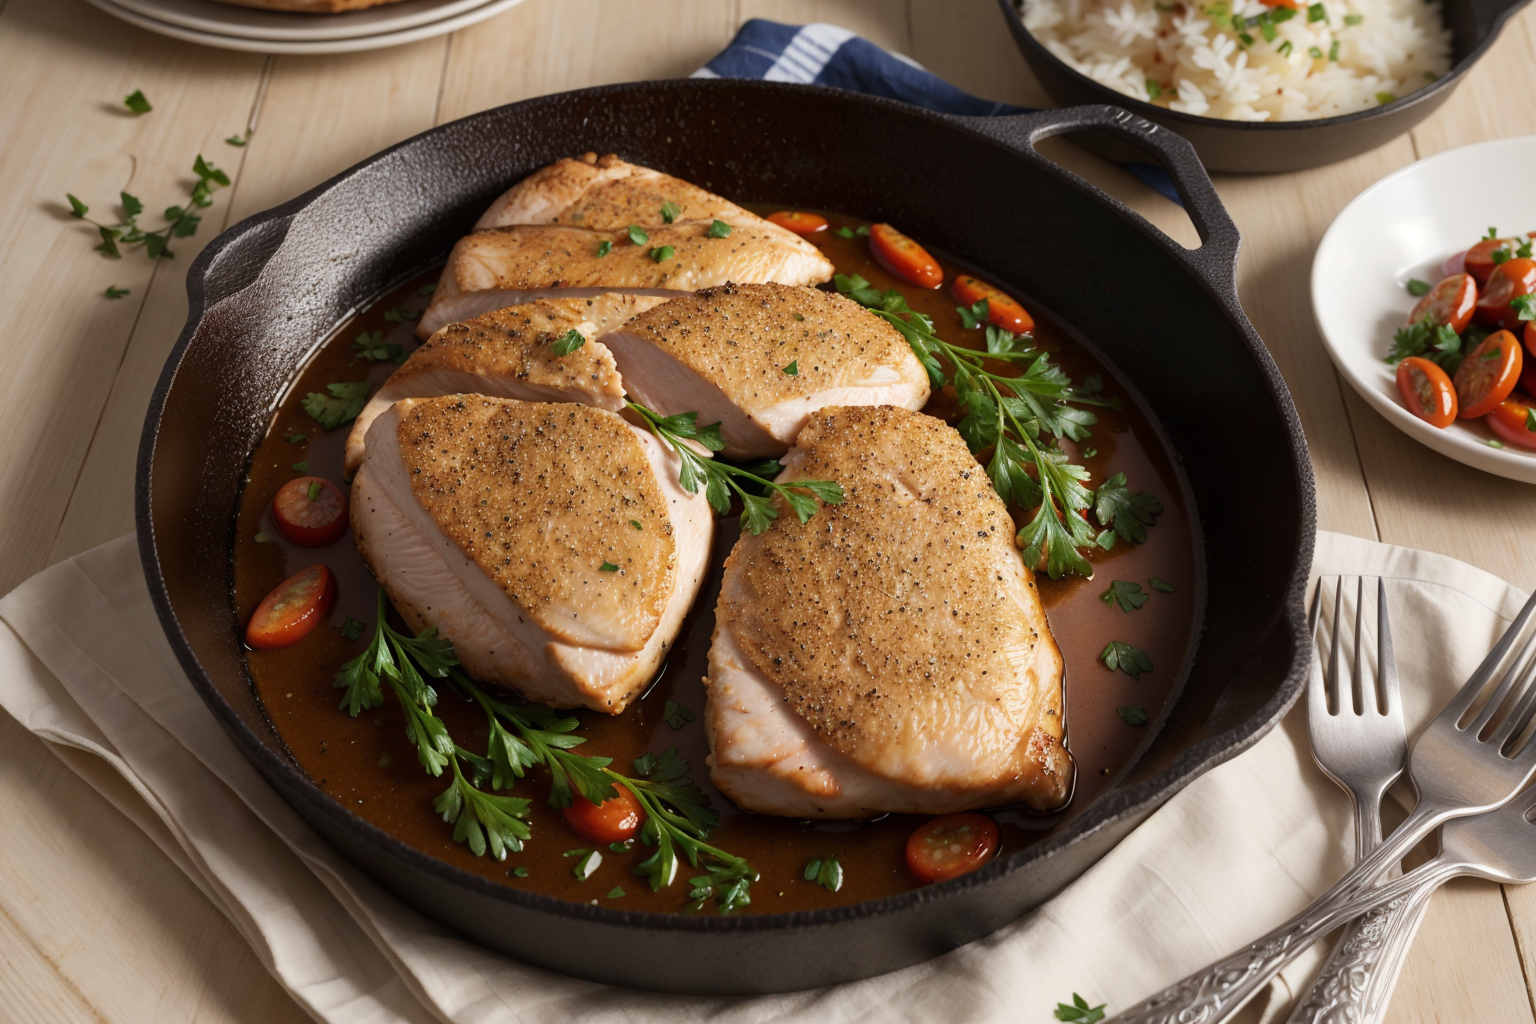
Generation parameters embedded in this image by AUTOMATIC1111 Stable Diffusion web UI or a fork of it (Forge, ...) (PNG 'parameters' text chunk):
(Masterpiece: 1.2), (Best Quality), (Super Detailed), (8k, 4k, Complex), (Highly Detailed: 1.2) (Detailed Background), Food Style, Realistic image of chicken breast in cast iron skillet in a beautiful elegant plate with clean background, view from top, Solid Background, Blur, Bokeh Depth of Field, Food Focus,
Negative prompt: (low quality:1.4), (worst quality:1.4), (monochrome:1.1),(bad_prompt_version2:0.8), (bad-hands-5:1.1), lowres,(Bored pose), static pose, busty bad hands, lowers, long body, disfigured, ugly, cross eyed, squinting, grain, Deformed, blurry, bad anatomy, poorly drawn face, mutation, mutated, extra limb, ugly, poorly drawn hands, missing limb, floating limbs, disconnected limbs, malformed hands, blur, out of focus, long neck, disgusting, poorly drawn, mutilated, ((text)), ((centered shot)), ((symetric pose)), ((symetric)), multiple views, multiple panels, blurry, multiple panels, blurry, watermark, letterbox, text, easynegative,
Steps: 40, Sampler: DPM++ SDE Karras, CFG scale: 7, Seed: 3792041465, Size: 768x512, Model hash: 07919b495d, Model: picxReal_10, Denoising strength: 0.5, ADetailer model: yolov8x-worldv2.pt, ADetailer model classes: food, ADetailer prompt: "(Masterpiece: 1.2), (Best Quality), (Super Detailed), (8k, 4k, Complex), (Highly Detailed: 1.2) (Detailed Background), Food Style, Realistic image", ADetailer negative prompt: "(low quality:1.4), (worst quality:1.4), (monochrome:1.1),(bad_prompt_version2:0.8), (bad-hands-5:1.1), lowres,(Bored pose), static pose, busty bad hands, lowers, long body, disfigured, ugly, cross eyed, squinting, grain, Deformed, blurry, bad anatomy, poorly drawn face, mutation, mutated, extra limb, ugly, poorly drawn hands, missing limb, floating limbs, disconnected limbs, malformed hands, blur, out of focus, long neck, disgusting, poorly drawn, mutilated, ((text)), ((centered shot)), ((symetric pose)), ((symetric)), multiple views, multiple panels, blurry, multiple panels, blurry, watermark, letterbox, text, easynegative,", ADetailer confidence: 0.3, ADetailer dilate erode: 4, ADetailer mask blur: 4, ADetailer denoising strength: 0.4, ADetailer inpaint only masked: True, ADetailer inpaint padding: 32, ADetailer version: 24.3.3, Hires upscale: 2, Hires steps: 15, Hires upscaler: R-ESRGAN 4x+, TI hashes: "bad-hands-5: aa7651be154c, easynegative: c74b4e810b03", Version: v1.6.0-2-g4afaaf8a